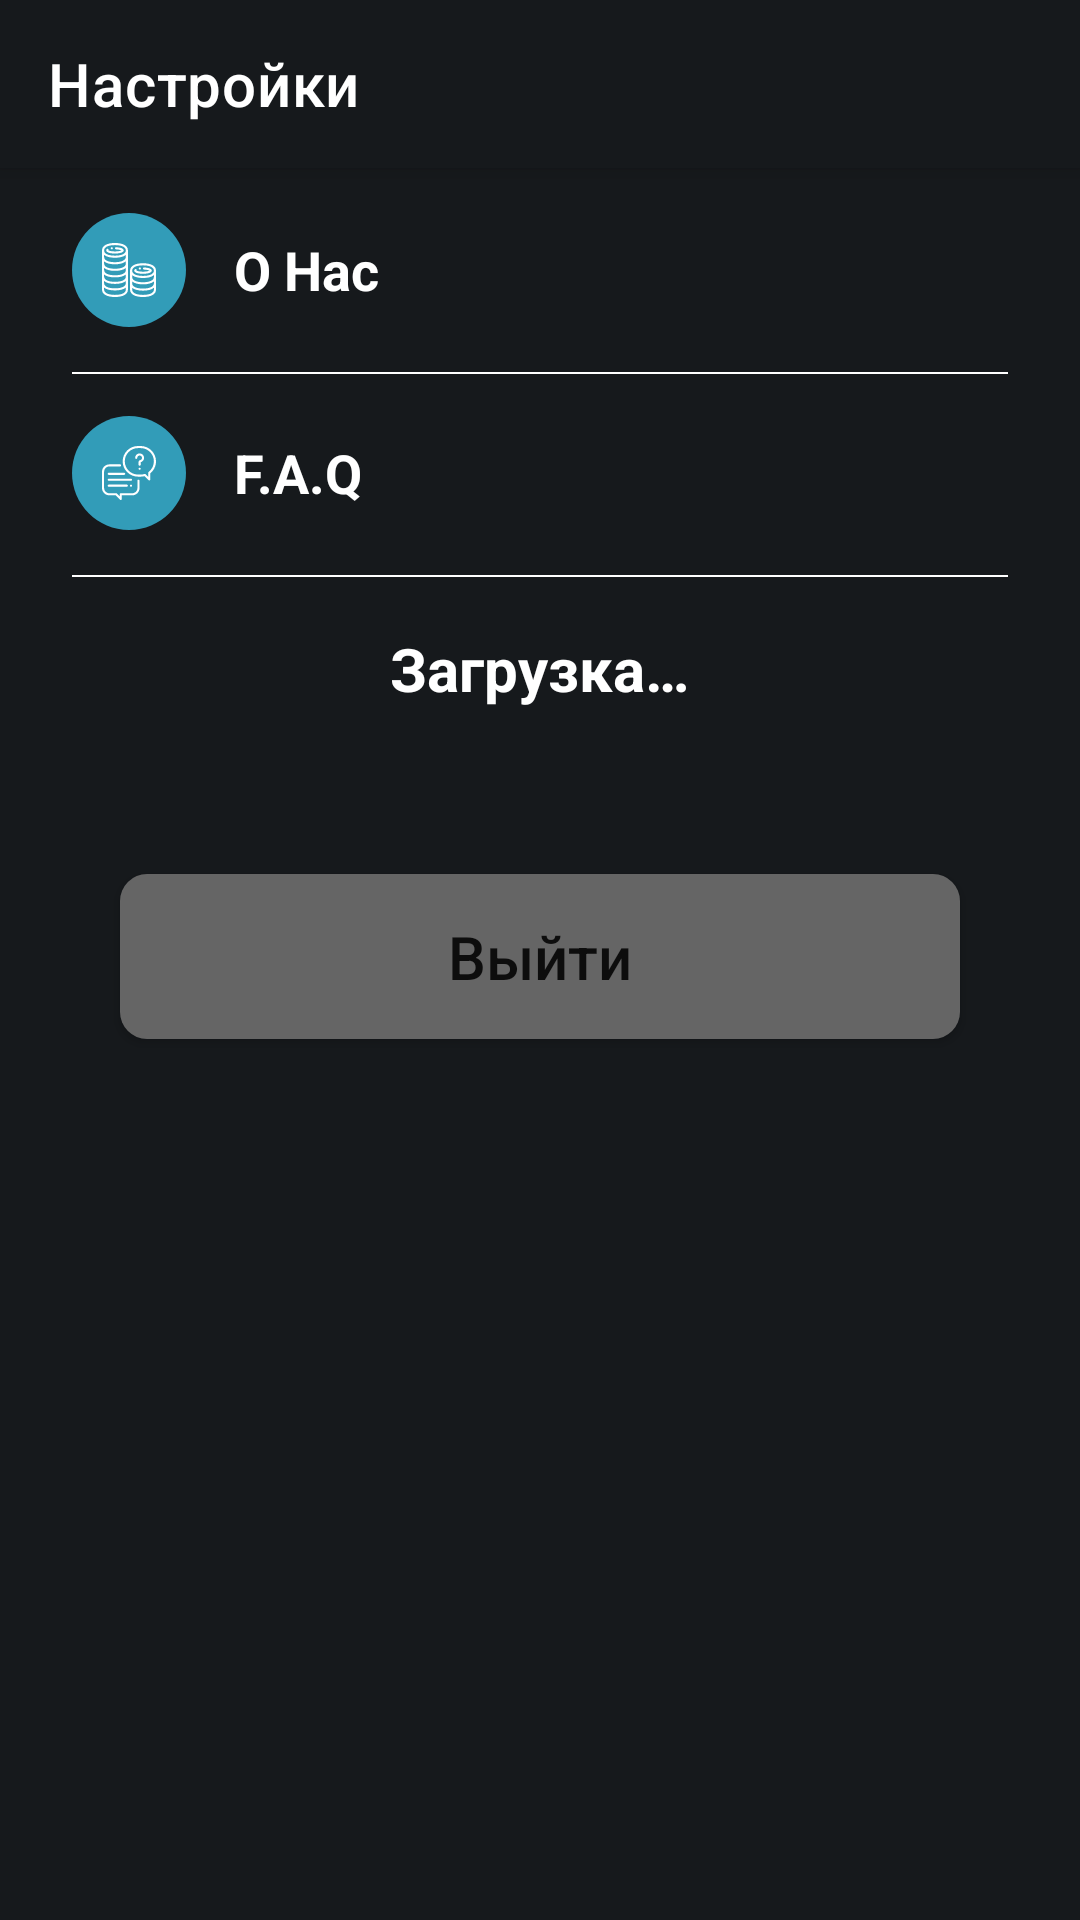

Produce the Android XML layout that renders to this screen, including the resource entries it uses.
<!-- AndroidManifest.xml: application theme Theme.Partner -->
<!-- res/layout/fragment_settings.xml -->
<?xml version="1.0" encoding="utf-8"?>
<androidx.coordinatorlayout.widget.CoordinatorLayout xmlns:android="http://schemas.android.com/apk/res/android"
    xmlns:app="http://schemas.android.com/apk/res-auto"
    xmlns:tools="http://schemas.android.com/tools"
    android:layout_width="match_parent"
    android:layout_height="match_parent"
    android:background="@color/background">

    <com.google.android.material.appbar.AppBarLayout
        android:layout_width="match_parent"
        android:layout_height="wrap_content"
        android:background="@color/background">

        <LinearLayout
            android:layout_width="match_parent"
            android:layout_height="wrap_content"
            android:focusable="true"
            android:focusableInTouchMode="true"
            android:orientation="vertical">

            <androidx.appcompat.widget.Toolbar
                android:id="@+id/toolbar"
                android:layout_width="match_parent"
                android:layout_height="wrap_content"
                app:title="Настройки"
                app:titleTextColor="@color/white" />

        </LinearLayout>

    </com.google.android.material.appbar.AppBarLayout>

    <androidx.core.widget.NestedScrollView
        android:layout_width="match_parent"
        android:layout_height="match_parent"
        android:fillViewport="true"
        app:layout_behavior="@string/appbar_scrolling_view_behavior">

        <LinearLayout
            android:layout_width="match_parent"
            android:layout_height="match_parent"
            android:orientation="vertical">

            <LinearLayout
                android:layout_width="match_parent"
                android:layout_height="wrap_content"
                android:layout_marginTop="@dimen/dimens_10dp"
                android:orientation="vertical"
                tools:ignore="UselessParent">

                <LinearLayout
                    android:id="@+id/ll_about_us"
                    android:layout_width="match_parent"
                    android:layout_height="wrap_content"
                    android:orientation="horizontal"
                    android:paddingStart="@dimen/dimens_24dp"
                    android:paddingTop="@dimen/dimens_5dp"
                    android:paddingEnd="@dimen/dimens_24dp"
                    android:paddingBottom="@dimen/dimens_5dp"
                    tools:ignore="UseCompoundDrawables">

                    <ImageView
                        android:layout_width="wrap_content"
                        android:layout_height="wrap_content"
                        android:background="@drawable/ic_about_us_icon"
                        tools:ignore="ContentDescription" />

                    <TextView
                        android:layout_width="wrap_content"
                        android:layout_height="wrap_content"
                        android:layout_gravity="center_vertical"
                        android:layout_marginStart="@dimen/dimens_16dp"
                        android:text="@string/about"
                        android:textColor="@color/white"
                        android:textSize="18sp"
                        android:textStyle="bold" />

                </LinearLayout>

                <View
                    android:layout_width="match_parent"
                    android:layout_height="@dimen/dimens_0.5dp"
                    android:layout_marginStart="@dimen/dimens_24dp"
                    android:layout_marginTop="@dimen/dimens_10dp"
                    android:layout_marginEnd="@dimen/dimens_24dp"
                    android:background="@color/white" />

                <LinearLayout
                    android:id="@+id/ll_faq"
                    android:layout_width="match_parent"
                    android:layout_height="wrap_content"
                    android:layout_marginTop="9dp"
                    android:orientation="horizontal"
                    android:paddingStart="24dp"
                    android:paddingTop="5dp"
                    android:paddingEnd="24dp"
                    android:paddingBottom="5dp"
                    tools:ignore="UseCompoundDrawables">

                    <ImageView
                        android:layout_width="wrap_content"
                        android:layout_height="wrap_content"
                        android:background="@drawable/ic_icon_faq"
                        tools:ignore="ContentDescription" />

                    <TextView
                        android:layout_width="wrap_content"
                        android:layout_height="wrap_content"
                        android:layout_gravity="center_vertical"
                        android:layout_marginStart="16dp"
                        android:text="@string/faq"
                        android:textColor="@color/white"
                        android:textSize="18sp"
                        android:textStyle="bold" />

                </LinearLayout>

                <View
                    android:layout_width="match_parent"
                    android:layout_height="@dimen/dimens_0.5dp"
                    android:layout_marginStart="@dimen/dimens_24dp"
                    android:layout_marginTop="@dimen/dimens_10dp"
                    android:layout_marginEnd="@dimen/dimens_24dp"
                    android:background="@color/white" />

                <LinearLayout
                    android:id="@+id/llRetailName"
                    android:layout_width="match_parent"
                    android:layout_height="wrap_content"
                    android:layout_marginTop="@dimen/dimens_12dp"
                    android:orientation="horizontal"
                    android:layout_marginStart="@dimen/dimens_50dp"
                    android:layout_marginEnd="@dimen/dimens_50dp"
                    android:paddingTop="@dimen/dimens_5dp"
                    android:gravity="center_horizontal"
                    android:paddingBottom="@dimen/dimens_5dp">

                    <TextView
                        android:id="@+id/tv_retail_name"
                        android:layout_width="wrap_content"
                        android:layout_height="wrap_content"
                        android:layout_gravity="center_vertical"
                        android:gravity="center"
                        android:text="@string/loading"
                        android:textColor="@color/white"
                        android:textSize="20sp"
                        android:textStyle="bold" />

                </LinearLayout>

                <Button
                    android:id="@+id/btn_logout"
                    android:layout_width="@dimen/dimens_280dp"
                    android:layout_height="@dimen/dimens_55dp"
                    android:layout_gravity="center_horizontal"
                    android:layout_marginTop="@dimen/dimens_50dp"
                    android:background="@drawable/btn_rounded_setting"
                    android:text="@string/exit"
                    android:layout_marginBottom="@dimen/dimens_50dp"
                    android:textAllCaps="false"
                    android:textSize="20sp"
                    app:backgroundTint="@null" />

            </LinearLayout>

        </LinearLayout>

    </androidx.core.widget.NestedScrollView>

</androidx.coordinatorlayout.widget.CoordinatorLayout>
<!-- resources referenced by this layout -->
<resources>
  <color name="background">#16191C</color>
  <color name="white">#FFFFFF</color>
  <dimen name="dimens_0.5dp">0.5dp</dimen>
  <dimen name="dimens_10dp">10dp</dimen>
  <dimen name="dimens_12dp">12dp</dimen>
  <dimen name="dimens_16dp">16dp</dimen>
  <dimen name="dimens_24dp">24dp</dimen>
  <dimen name="dimens_280dp">280dp</dimen>
  <dimen name="dimens_50dp">50dp</dimen>
  <dimen name="dimens_55dp">55dp</dimen>
  <dimen name="dimens_5dp">5dp</dimen>
  <!-- drawable btn_rounded_setting (drawable) -->
  <?xml version="1.0" encoding="utf-8"?>
  <shape xmlns:android="http://schemas.android.com/apk/res/android"
      android:shape = "rectangle">
      <solid android:color="#656565"/>
      <corners android:radius="9dp" />
  </shape>
  <!-- drawable ic_about_us_icon: vector/xml drawable (drawable, 5192 chars, omitted) -->
  <!-- drawable ic_icon_faq: vector/xml drawable (drawable, 4821 chars, omitted) -->
  <string name="about">О Нас</string>
  <string name="exit">Выйти</string>
  <string name="faq">F.A.Q</string>
  <string name="loading">Загрузка…</string>
  <style name="Theme.Partner" parent="Theme.MaterialComponents.Light.NoActionBar">
          
          <item name="colorPrimary">@color/purple_500</item>
          <item name="colorPrimaryVariant">@color/purple_700</item>
          <item name="colorOnPrimary">@color/white</item>
          
          <item name="colorSecondary">@color/teal_200</item>
          <item name="colorSecondaryVariant">@color/teal_700</item>
          <item name="colorOnSecondary">@color/black</item>
          
          <item name="android:statusBarColor" tools:targetApi="l">?attr/colorPrimaryVariant</item>
  
          <item name="android:forceDarkAllowed" tools:ignore="NewApi">false</item>
          
      </style>
  <color name="purple_500">#16191C</color>
  <color name="purple_700">#16191C</color>
  <color name="teal_200">#16191C</color>
  <color name="teal_700">#16191C</color>
  <color name="black">#FF000000</color>
</resources>
